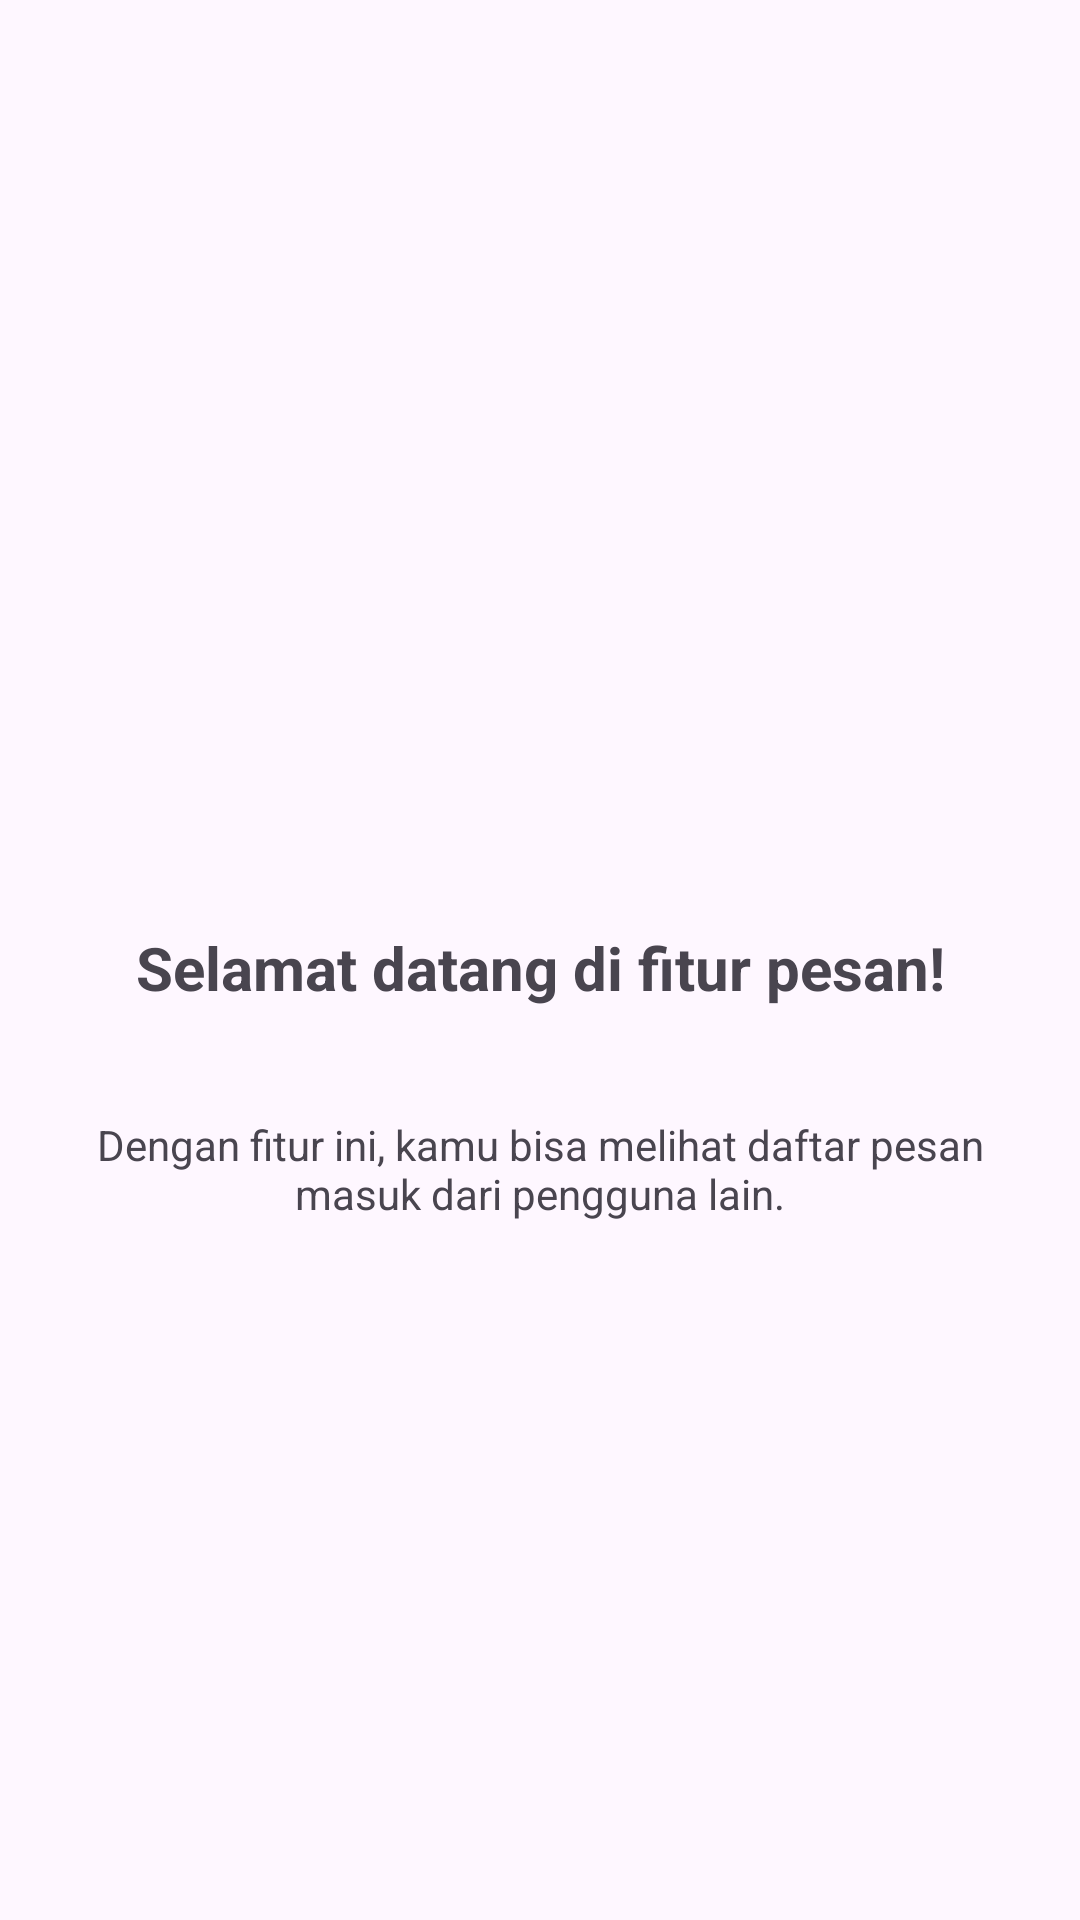

Produce the Android XML layout that renders to this screen, including the resource entries it uses.
<!-- AndroidManifest.xml: application theme Theme.Nezhahira_3TIC -->
<!-- res/layout/fragment_tutorial1.xml -->
<?xml version="1.0" encoding="utf-8"?>
<androidx.constraintlayout.widget.ConstraintLayout xmlns:android="http://schemas.android.com/apk/res/android"
    xmlns:tools="http://schemas.android.com/tools"
    android:layout_width="match_parent"
    android:layout_height="match_parent"
    android:backgroundTint="#A7CEE0"
    xmlns:app="http://schemas.android.com/apk/res-auto"
    tools:context=".message.Tutorial1Fragment">

    
    <ImageView
        android:id="@+id/imgLogo"
        android:layout_width="100dp"
        android:layout_height="100dp"
        android:layout_marginTop="120dp"
        android:src="@mipmap/ic_launcher_round"
        app:layout_constraintEnd_toEndOf="parent"
        app:layout_constraintStart_toStartOf="parent"
        app:layout_constraintTop_toTopOf="parent" />

    <TextView
        android:id="@+id/tvTitle"
        android:layout_width="0dp"
        android:layout_height="wrap_content"
        android:layout_marginTop="89dp"
        android:gravity="center"
        android:text="Selamat datang di fitur pesan!"
        android:textSize="20sp"
        android:textStyle="bold"
        app:layout_constraintEnd_toEndOf="parent"
        app:layout_constraintStart_toStartOf="parent"
        app:layout_constraintTop_toBottomOf="@+id/imgLogo"
        tools:ignore="MissingConstraints" />

    <TextView
        android:id="@+id/tvDesc"
        android:layout_width="0dp"
        android:layout_height="wrap_content"
        android:layout_marginHorizontal="32dp"
        android:layout_marginTop="36dp"
        android:gravity="center"
        android:text="Dengan fitur ini, kamu bisa melihat daftar pesan masuk dari pengguna lain."
        app:layout_constraintEnd_toEndOf="parent"
        app:layout_constraintStart_toStartOf="parent"
        app:layout_constraintTop_toBottomOf="@+id/tvTitle" />

</androidx.constraintlayout.widget.ConstraintLayout>
<!-- resources referenced by this layout -->
<resources>
  <style name="Theme.Nezhahira_3TIC" parent="Base.Theme.Nezhahira_3TIC" />
  <style name="Base.Theme.Nezhahira_3TIC" parent="Theme.Material3.DayNight.NoActionBar">
          
          
      </style>
</resources>
